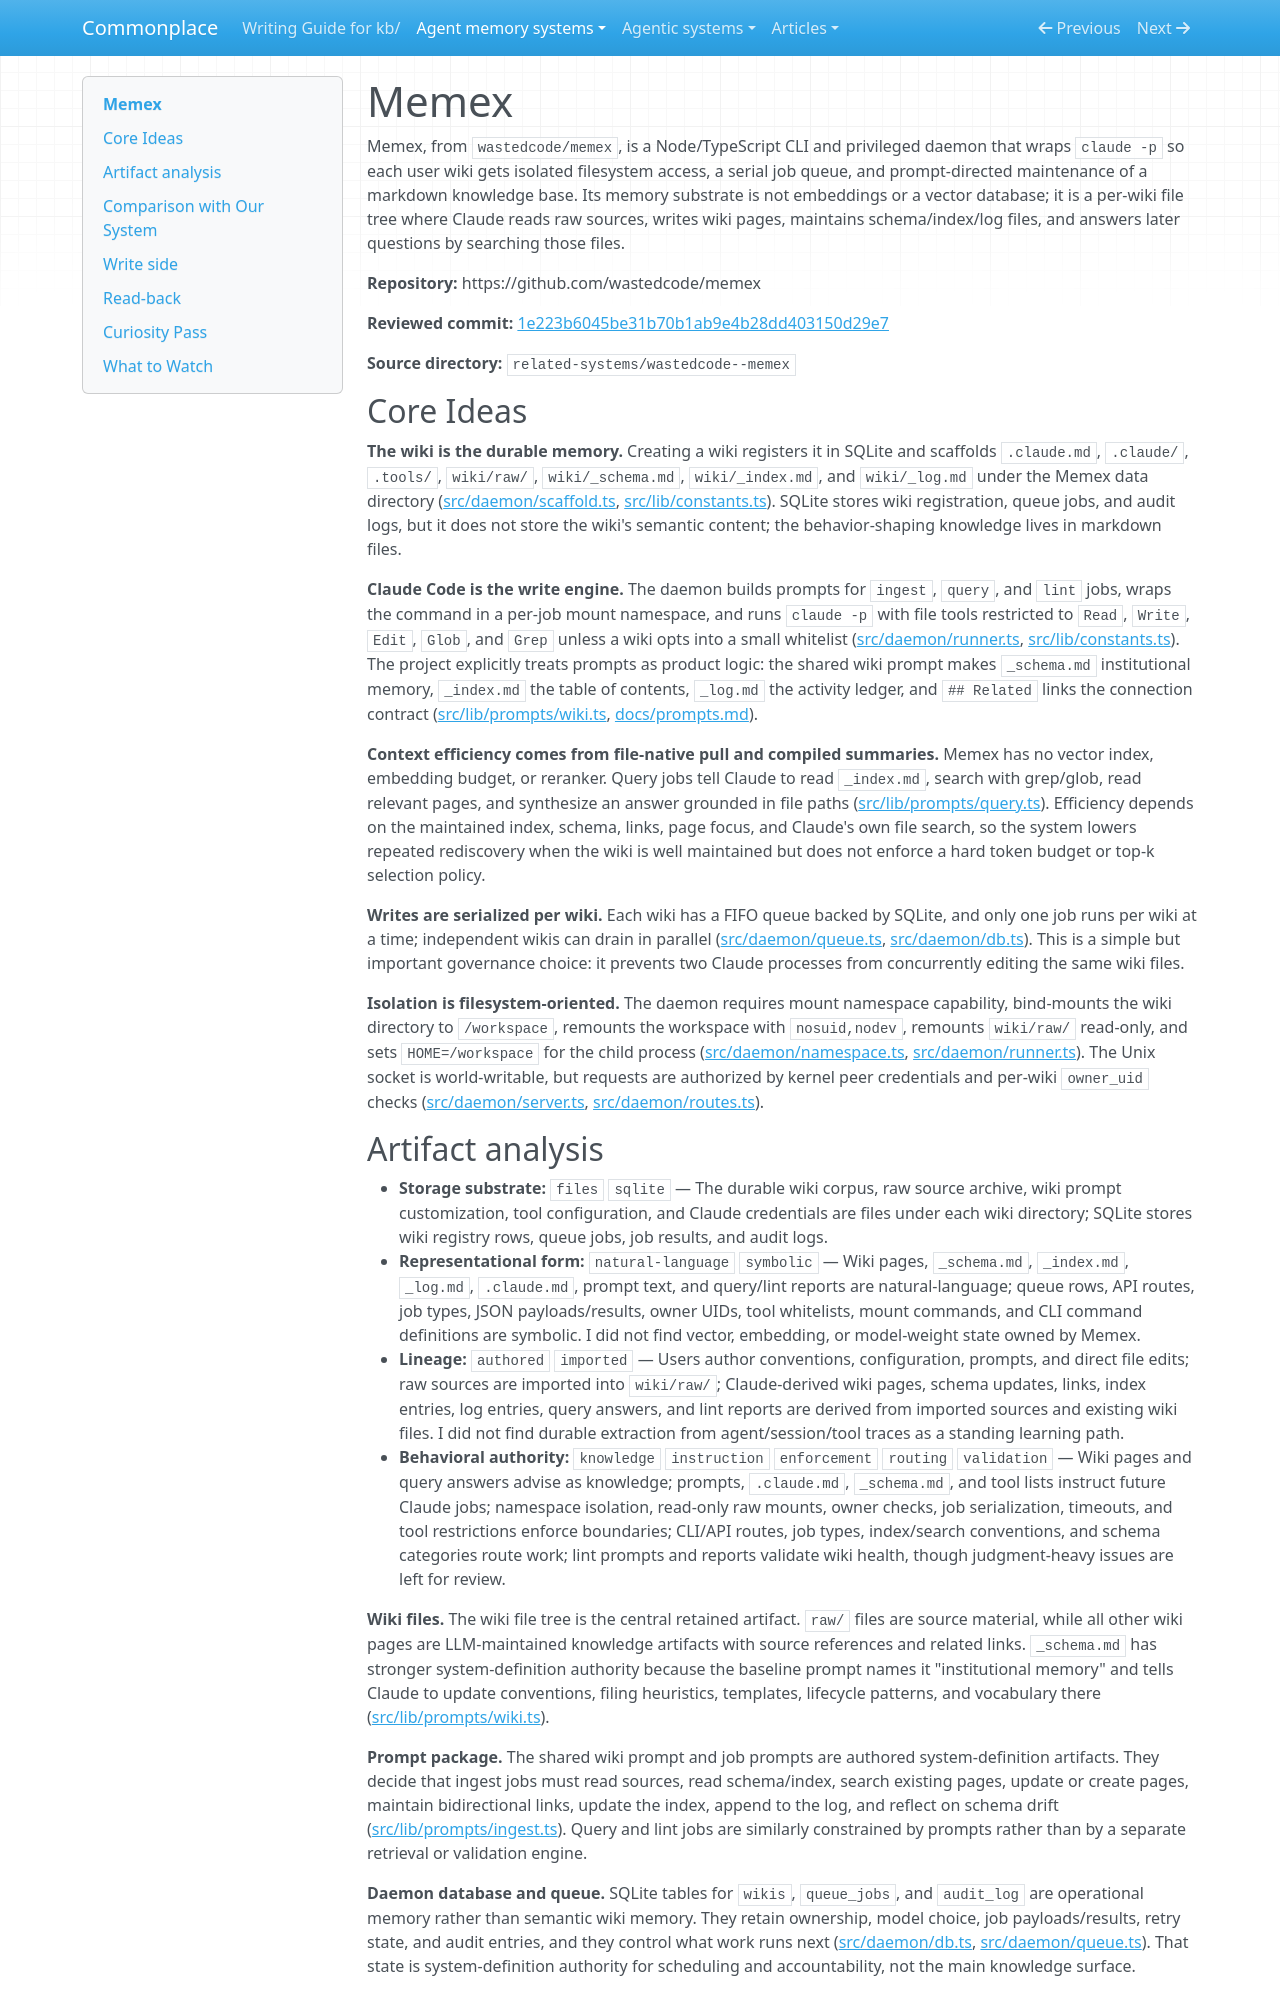

repository: zby/commonplace · page: agent-memory-systems/reviews/memex/index.html · generator: mkdocs

---
description: "Memex review: isolated Claude Code runtime that maintains a markdown wiki through queued ingest, query, and lint jobs"
type: agent-memory-systems/types/agent-memory-system-review.md
source-tier: code-grounded
last-checked: "2026-06-04"
---

# Memex

Memex, from `wastedcode/memex`, is a Node/TypeScript CLI and privileged daemon that wraps `claude -p` so each user wiki gets isolated filesystem access, a serial job queue, and prompt-directed maintenance of a markdown knowledge base. Its memory substrate is not embeddings or a vector database; it is a per-wiki file tree where Claude reads raw sources, writes wiki pages, maintains schema/index/log files, and answers later questions by searching those files.

**Repository:** https://github.com/wastedcode/memex

**Reviewed commit:** [1e223b6045be31b70b1ab9e4b28dd403150d29e7](https://github.com/wastedcode/memex/commit/1e223b6045be31b70b1ab9e4b28dd403150d29e7)

**Source directory:** `related-systems/wastedcode--memex`

## Core Ideas

**The wiki is the durable memory.** Creating a wiki registers it in SQLite and scaffolds `.claude.md`, `.claude/`, `.tools/`, `wiki/raw/`, `wiki/_schema.md`, `wiki/_index.md`, and `wiki/_log.md` under the Memex data directory ([src/daemon/scaffold.ts](https://github.com/wastedcode/memex/blob/1e223b6045be31b70b1ab9e4b28dd403150d29e7/src/daemon/scaffold.ts), [src/lib/constants.ts](https://github.com/wastedcode/memex/blob/1e223b6045be31b70b1ab9e4b28dd403150d29e7/src/lib/constants.ts)). SQLite stores wiki registration, queue jobs, and audit logs, but it does not store the wiki's semantic content; the behavior-shaping knowledge lives in markdown files.

**Claude Code is the write engine.** The daemon builds prompts for `ingest`, `query`, and `lint` jobs, wraps the command in a per-job mount namespace, and runs `claude -p` with file tools restricted to `Read`, `Write`, `Edit`, `Glob`, and `Grep` unless a wiki opts into a small whitelist ([src/daemon/runner.ts](https://github.com/wastedcode/memex/blob/1e223b6045be31b70b1ab9e4b28dd403150d29e7/src/daemon/runner.ts), [src/lib/constants.ts](https://github.com/wastedcode/memex/blob/1e223b6045be31b70b1ab9e4b28dd403150d29e7/src/lib/constants.ts)). The project explicitly treats prompts as product logic: the shared wiki prompt makes `_schema.md` institutional memory, `_index.md` the table of contents, `_log.md` the activity ledger, and `## Related` links the connection contract ([src/lib/prompts/wiki.ts](https://github.com/wastedcode/memex/blob/1e223b6045be31b70b1ab9e4b28dd403150d29e7/src/lib/prompts/wiki.ts), [docs/prompts.md](https://github.com/wastedcode/memex/blob/1e223b6045be31b70b1ab9e4b28dd403150d29e7/docs/prompts.md)).

**Context efficiency comes from file-native pull and compiled summaries.** Memex has no vector index, embedding budget, or reranker. Query jobs tell Claude to read `_index.md`, search with grep/glob, read relevant pages, and synthesize an answer grounded in file paths ([src/lib/prompts/query.ts](https://github.com/wastedcode/memex/blob/1e223b6045be31b70b1ab9e4b28dd403150d29e7/src/lib/prompts/query.ts)). Efficiency depends on the maintained index, schema, links, page focus, and Claude's own file search, so the system lowers repeated rediscovery when the wiki is well maintained but does not enforce a hard token budget or top-k selection policy.

**Writes are serialized per wiki.** Each wiki has a FIFO queue backed by SQLite, and only one job runs per wiki at a time; independent wikis can drain in parallel ([src/daemon/queue.ts](https://github.com/wastedcode/memex/blob/1e223b6045be31b70b1ab9e4b28dd403150d29e7/src/daemon/queue.ts), [src/daemon/db.ts](https://github.com/wastedcode/memex/blob/1e223b6045be31b70b1ab9e4b28dd403150d29e7/src/daemon/db.ts)). This is a simple but important governance choice: it prevents two Claude processes from concurrently editing the same wiki files.

**Isolation is filesystem-oriented.** The daemon requires mount namespace capability, bind-mounts the wiki directory to `/workspace`, remounts the workspace with `nosuid,nodev`, remounts `wiki/raw/` read-only, and sets `HOME=/workspace` for the child process ([src/daemon/namespace.ts](https://github.com/wastedcode/memex/blob/1e223b6045be31b70b1ab9e4b28dd403150d29e7/src/daemon/namespace.ts), [src/daemon/runner.ts](https://github.com/wastedcode/memex/blob/1e223b6045be31b70b1ab9e4b28dd403150d29e7/src/daemon/runner.ts)). The Unix socket is world-writable, but requests are authorized by kernel peer credentials and per-wiki `owner_uid` checks ([src/daemon/server.ts](https://github.com/wastedcode/memex/blob/1e223b6045be31b70b1ab9e4b28dd403150d29e7/src/daemon/server.ts), [src/daemon/routes.ts](https://github.com/wastedcode/memex/blob/1e223b6045be31b70b1ab9e4b28dd403150d29e7/src/daemon/routes.ts)).
